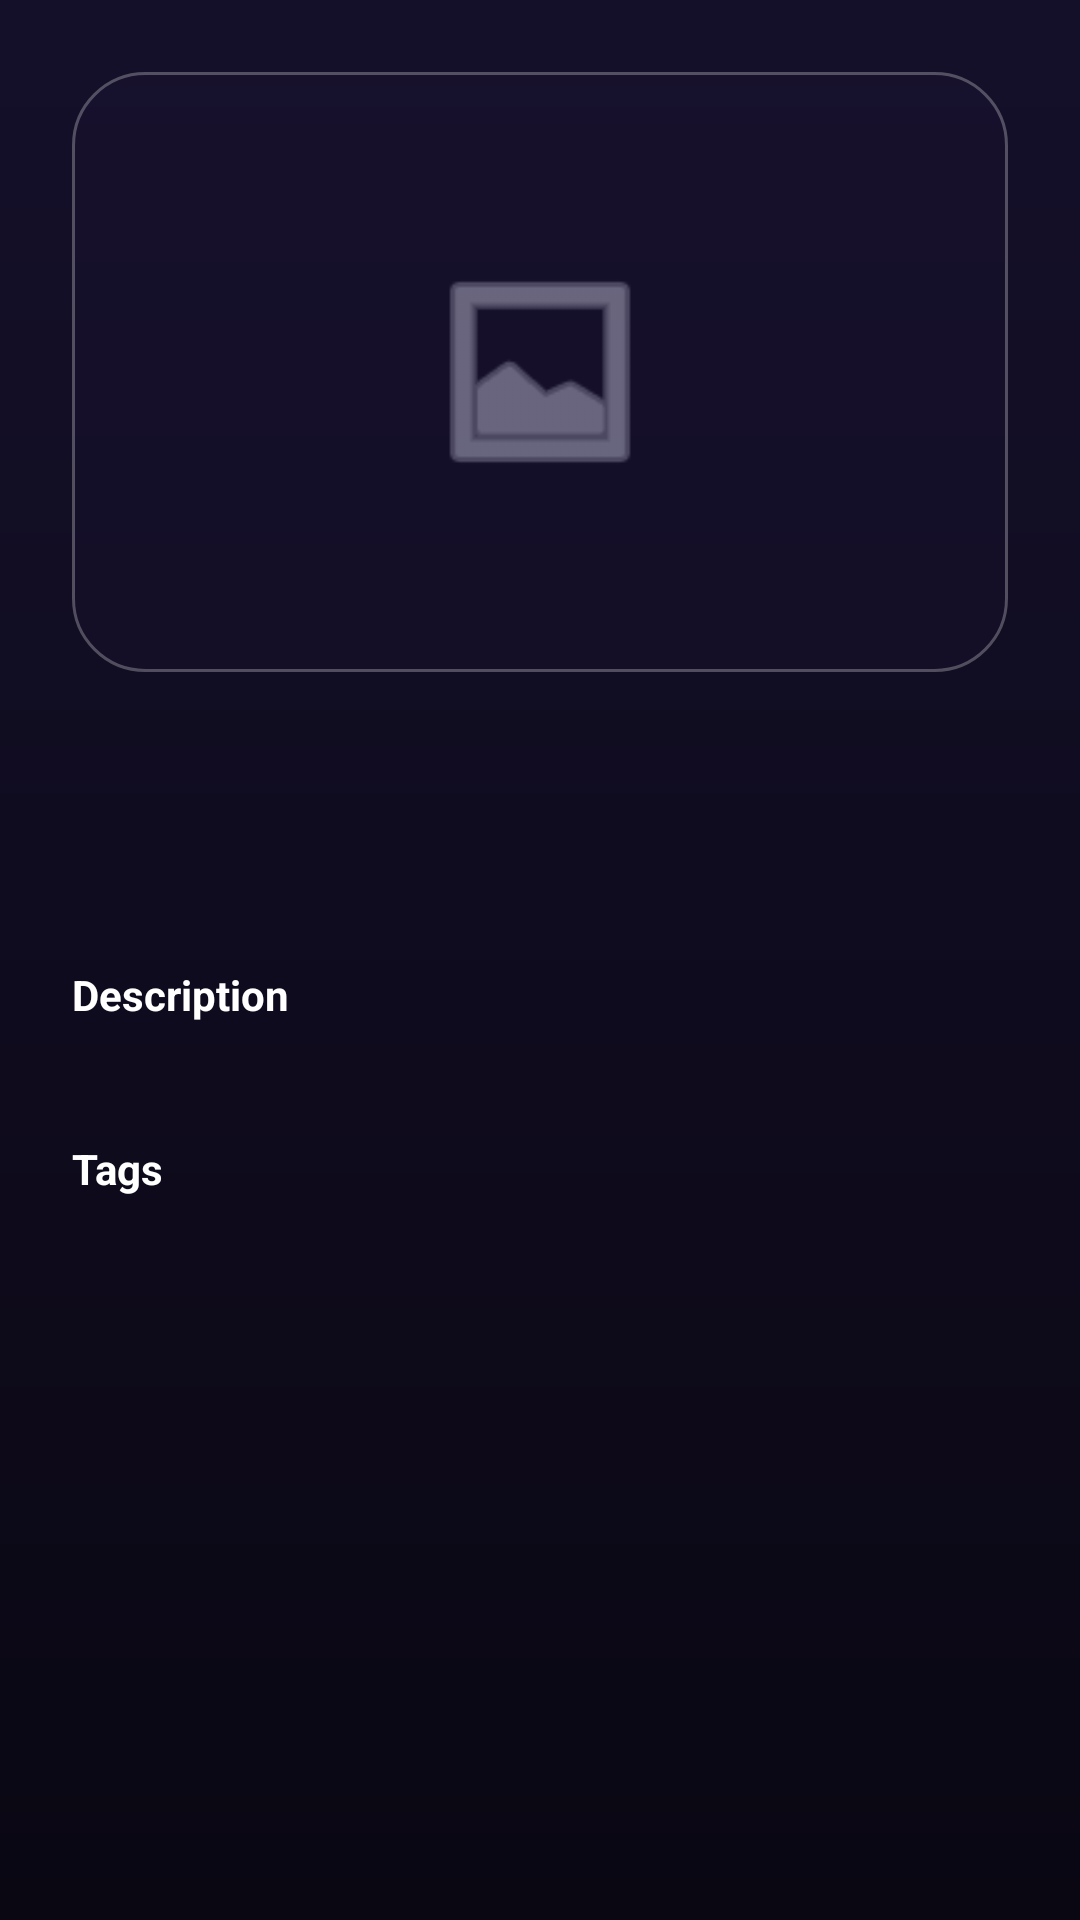

Produce the Android XML layout that renders to this screen, including the resource entries it uses.
<!-- AndroidManifest.xml: application theme Theme.NivoVault -->
<!-- res/layout/activity_file_details.xml -->
<?xml version="1.0" encoding="utf-8"?>
<ScrollView xmlns:android="http://schemas.android.com/apk/res/android"
    android:layout_width="match_parent"
    android:layout_height="match_parent"
    android:background="@drawable/bg_gradient_main"
    android:padding="24dp">

    <LinearLayout
        android:layout_width="match_parent"
        android:layout_height="wrap_content"
        android:orientation="vertical">

        
        <FrameLayout
            android:layout_width="match_parent"
            android:layout_height="200dp"
            android:background="@drawable/bg_glass_card"
            android:layout_marginBottom="24dp">
            <ImageView
                android:layout_width="80dp"
                android:layout_height="80dp"
                android:layout_gravity="center"
                android:src="@android:drawable/ic_menu_gallery"
                android:tint="@color/text_secondary" />
        </FrameLayout>

        <TextView
            android:id="@+id/dNameTv"
            android:layout_width="wrap_content"
            android:layout_height="wrap_content"
            android:textColor="@color/text_primary"
            android:textSize="20sp"
            android:textStyle="bold" />

        <TextView
            android:id="@+id/dSizeTv"
            android:layout_width="wrap_content"
            android:layout_height="wrap_content"
            android:layout_marginTop="4dp"
            android:textColor="@color/text_secondary"
            android:textSize="14sp" />

        <TextView
            android:layout_width="wrap_content"
            android:layout_height="wrap_content"
            android:layout_marginTop="24dp"
            android:text="Description"
            android:textColor="@color/text_primary"
            android:textStyle="bold" />

        <TextView
            android:id="@+id/dDescTv"
            android:layout_width="wrap_content"
            android:layout_height="wrap_content"
            android:layout_marginTop="4dp"
            android:textColor="@color/text_secondary"
            android:textSize="14sp" />

        <TextView
            android:layout_width="wrap_content"
            android:layout_height="wrap_content"
            android:layout_marginTop="16dp"
            android:text="Tags"
            android:textColor="@color/text_primary"
            android:textStyle="bold" />

        <TextView
            android:id="@+id/dTagsTv"
            android:layout_width="wrap_content"
            android:layout_height="wrap_content"
            android:layout_marginTop="4dp"
            android:textColor="@color/accent_blue"
            android:textSize="14sp" />

        <TextView
            android:id="@+id/dPathTv"
            android:layout_width="wrap_content"
            android:layout_height="wrap_content"
            android:layout_marginTop="24dp"
            android:textColor="@color/text_hint"
            android:textSize="12sp" />
            
        
        <TextView android:id="@+id/dVaultTv" android:layout_width="0dp" android:layout_height="0dp" android:visibility="gone" />
        <TextView android:id="@+id/dFolderTv" android:layout_width="0dp" android:layout_height="0dp" android:visibility="gone" />
        <TextView android:id="@+id/dDateTv" android:layout_width="0dp" android:layout_height="0dp" android:visibility="gone" />
        <TextView android:id="@+id/dMimeTv" android:layout_width="0dp" android:layout_height="0dp" android:visibility="gone" />
        <TextView android:id="@+id/dVersionTv" android:layout_width="0dp" android:layout_height="0dp" android:visibility="gone" />
        <TextView android:id="@+id/dImportantTv" android:layout_width="0dp" android:layout_height="0dp" android:visibility="gone" />
    </LinearLayout>
</ScrollView>
<!-- resources referenced by this layout -->
<resources>
  <color name="accent_blue">#4CC9F0</color>
  <color name="text_hint">#6C6883</color>
  <color name="text_primary">#FFFFFF</color>
  <color name="text_secondary">#A09EB6</color>
  <!-- drawable bg_glass_card (drawable) -->
  <?xml version="1.0" encoding="utf-8"?>
  <shape xmlns:android="http://schemas.android.com/apk/res/android">
      <solid android:color="#331F1838" />
      <corners android:radius="24dp" />
      <stroke android:width="1dp" android:color="#44FFFFFF" />
  </shape>
  <!-- drawable bg_gradient_main (drawable) -->
  <?xml version="1.0" encoding="utf-8"?>
  <shape xmlns:android="http://schemas.android.com/apk/res/android">
      <gradient
          android:angle="270"
          android:endColor="@color/bg_base"
          android:startColor="#15102A"
          android:type="linear" />
  </shape>
  <style name="Theme.NivoVault" parent="Theme.Material3.Dark.NoActionBar">
          <item name="colorPrimary">@color/accent</item>
          <item name="colorOnPrimary">@color/textPrimary</item>
          <item name="android:windowBackground">@color/bg</item>
          <item name="android:statusBarColor" tools:targetApi="l">@color/bg</item>
          <item name="android:navigationBarColor" tools:targetApi="l">@color/bg</item>
          <item name="android:textColorPrimary">@color/textPrimary</item>
          <item name="android:textColorSecondary">@color/textSecondary</item>
          <item name="android:windowAnimationStyle">@style/WindowAnimation</item>
      </style>
  <color name="bg_base">#0A0713</color>
  <color name="accent">@color/accent_purple</color>
  <color name="textPrimary">@color/text_primary</color>
  <color name="bg">@color/bg_base</color>
  <color name="textSecondary">@color/text_secondary</color>
  <style name="WindowAnimation" parent="@android:style/Animation.Activity">
          <item name="android:activityOpenEnterAnimation">@anim/slide_in_right</item>
          <item name="android:activityOpenExitAnimation">@anim/fade_out</item>
          <item name="android:activityCloseEnterAnimation">@anim/fade_in</item>
          <item name="android:activityCloseExitAnimation">@anim/slide_out_left</item>
      </style>
  <color name="accent_purple">#9D4EDD</color>
</resources>
